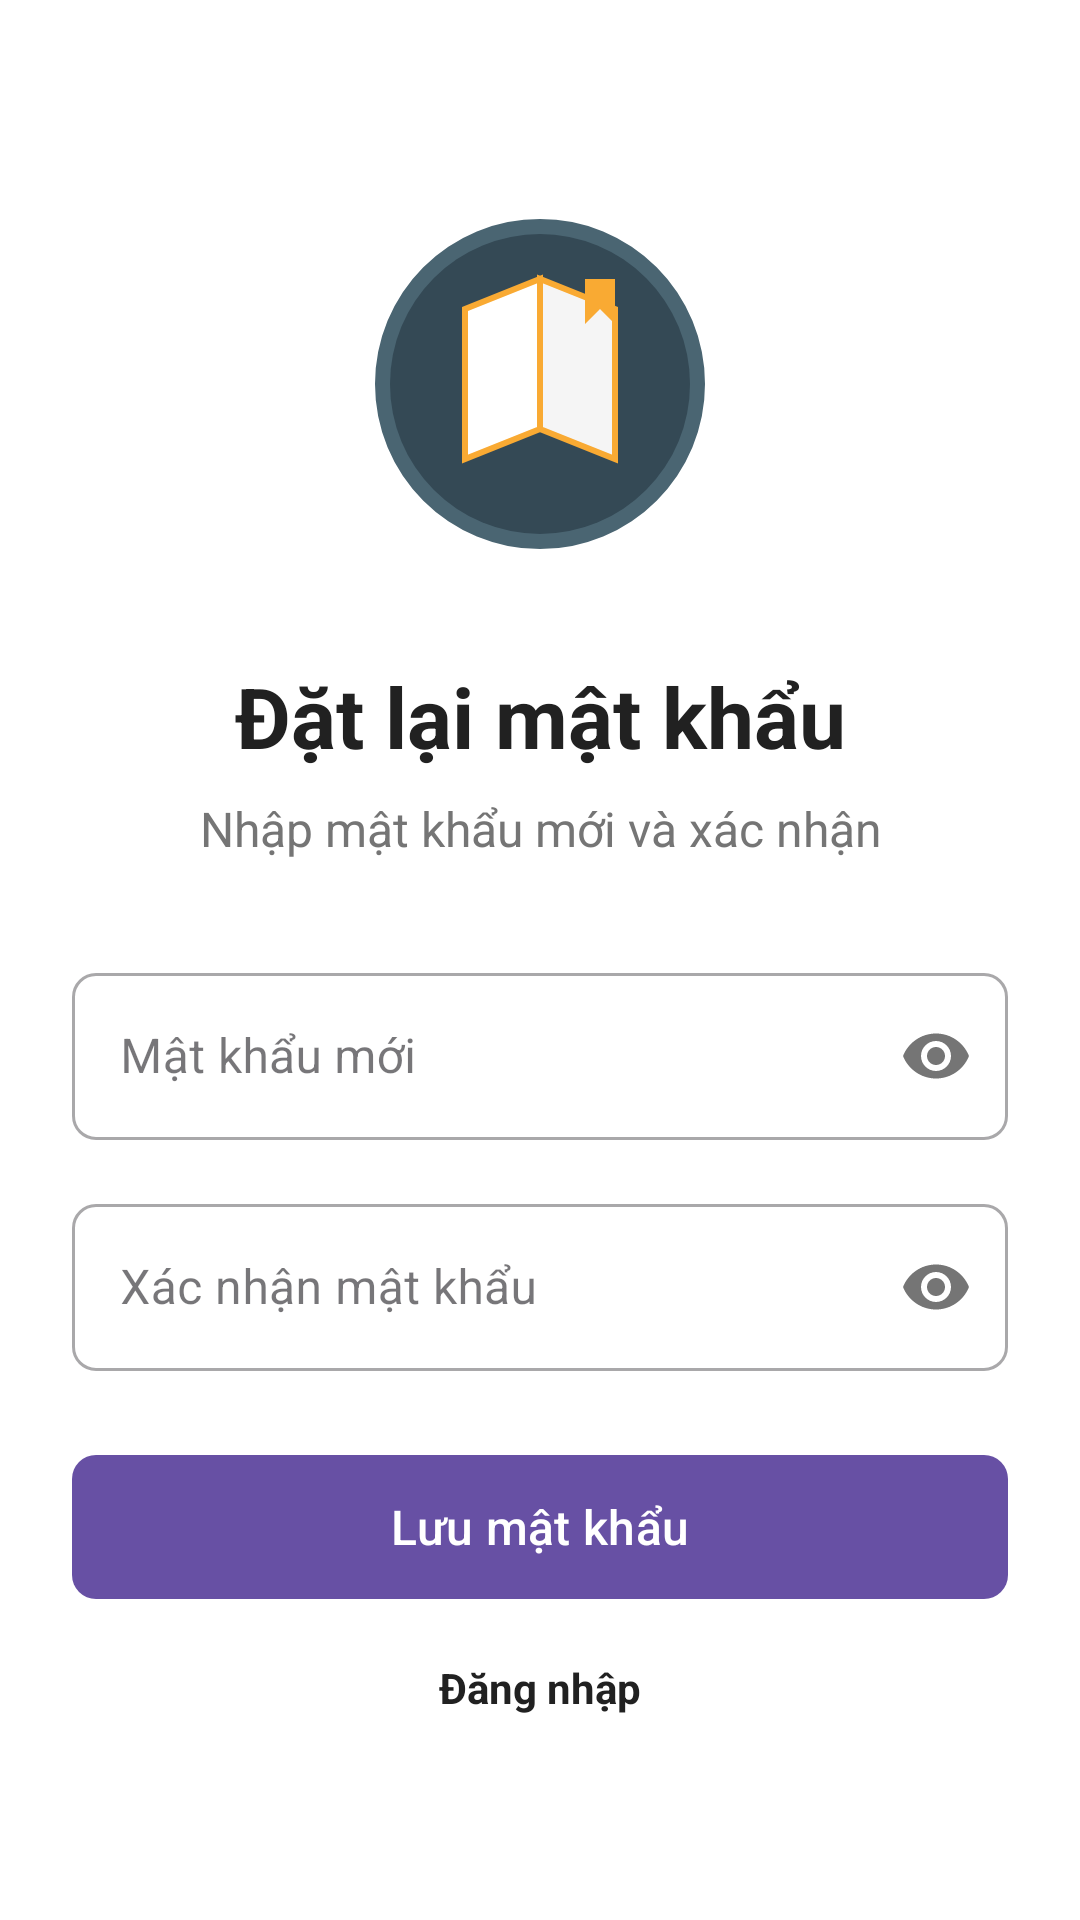

Produce the Android XML layout that renders to this screen, including the resource entries it uses.
<!-- AndroidManifest.xml: application theme Theme.BookAppAndroid -->
<!-- res/layout/activity_confirmpassword.xml -->
<?xml version="1.0" encoding="utf-8"?>
<androidx.constraintlayout.widget.ConstraintLayout xmlns:android="http://schemas.android.com/apk/res/android"
    xmlns:app="http://schemas.android.com/apk/res-auto"
    xmlns:tools="http://schemas.android.com/tools"
    android:layout_width="match_parent"
    android:layout_height="match_parent"
    android:background="@color/colorBackground"
    tools:context=".activities.ResetPasswordActivity">

    <ScrollView
        android:layout_width="match_parent"
        android:layout_height="match_parent"
        android:fillViewport="true">

        <LinearLayout
            android:layout_width="match_parent"
            android:layout_height="wrap_content"
            android:orientation="vertical"
            android:padding="24dp"
            android:gravity="center">

            <ImageView
                android:layout_width="120dp"
                android:layout_height="120dp"
                android:layout_marginBottom="32dp"
                android:src="@drawable/book_logo"
                android:contentDescription="@string/app_logo"/>

            <TextView
                android:layout_width="match_parent"
                android:layout_height="wrap_content"
                android:text="@string/reset_password_title"
                android:textSize="28sp"
                android:textStyle="bold"
                android:textColor="@color/colorPrimary"
                android:gravity="center"
                android:layout_marginBottom="8dp"/>

            <TextView
                android:layout_width="match_parent"
                android:layout_height="wrap_content"
                android:text="@string/reset_password_subtitle"
                android:textSize="16sp"
                android:textColor="@color/colorTextSecondary"
                android:gravity="center"
                android:layout_marginBottom="32dp"/>

            <com.google.android.material.textfield.TextInputLayout
                android:id="@+id/new_password_layout"
                android:layout_width="match_parent"
                android:layout_height="wrap_content"
                android:layout_marginBottom="16dp"
                app:boxCornerRadiusBottomEnd="8dp"
                app:boxCornerRadiusBottomStart="8dp"
                app:boxCornerRadiusTopEnd="8dp"
                app:boxCornerRadiusTopStart="8dp"
                app:passwordToggleEnabled="true"
                style="@style/Widget.MaterialComponents.TextInputLayout.OutlinedBox">

                <com.google.android.material.textfield.TextInputEditText
                    android:id="@+id/et_new_password"
                    android:layout_width="match_parent"
                    android:layout_height="wrap_content"
                    android:hint="@string/new_password"
                    android:inputType="textPassword" />
            </com.google.android.material.textfield.TextInputLayout>

            <com.google.android.material.textfield.TextInputLayout
                android:id="@+id/confirm_password_layout"
                android:layout_width="match_parent"
                android:layout_height="wrap_content"
                android:layout_marginBottom="24dp"
                app:boxCornerRadiusBottomEnd="8dp"
                app:boxCornerRadiusBottomStart="8dp"
                app:boxCornerRadiusTopEnd="8dp"
                app:boxCornerRadiusTopStart="8dp"
                app:passwordToggleEnabled="true"
                style="@style/Widget.MaterialComponents.TextInputLayout.OutlinedBox">

                <com.google.android.material.textfield.TextInputEditText
                    android:id="@+id/et_confirm_password"
                    android:layout_width="match_parent"
                    android:layout_height="wrap_content"
                    android:hint="@string/confirm_password"
                    android:inputType="textPassword" />
            </com.google.android.material.textfield.TextInputLayout>

            <com.google.android.material.button.MaterialButton
                android:id="@+id/btn_save_password"
                android:layout_width="match_parent"
                android:layout_height="56dp"
                android:text="@string/save_password"
                android:textAllCaps="false"
                android:textSize="16sp"
                app:cornerRadius="8dp"
                android:layout_marginBottom="16dp"/>

            <TextView
                android:id="@+id/tv_back_to_login"
                android:layout_width="wrap_content"
                android:layout_height="wrap_content"
                android:text="@string/back_to_login"
                android:textColor="@color/colorPrimary"
                android:textStyle="bold"
                android:textSize="14sp"
                android:layout_gravity="center"/>
        </LinearLayout>
    </ScrollView>
</androidx.constraintlayout.widget.ConstraintLayout>
<!-- resources referenced by this layout -->
<resources>
  <color name="colorBackground">#FFFFFF</color>
  <color name="colorPrimary">#212121</color>
  <color name="colorTextSecondary">#757575</color>
  <!-- drawable book_logo: vector/xml drawable (drawable, 2225 chars, omitted) -->
  <string name="app_logo">Logo ứng dụng</string>
  <string name="back_to_login">Đăng nhập</string>
  <string name="confirm_password">Xác nhận mật khẩu</string>
  <string name="new_password">Mật khẩu mới</string>
  <string name="reset_password_subtitle">Nhập mật khẩu mới và xác nhận</string>
  <string name="reset_password_title">Đặt lại mật khẩu</string>
  <string name="save_password">Lưu mật khẩu</string>
  <style name="Theme.BookAppAndroid" parent="Base.Theme.BookAppAndroid" />
  <style name="Base.Theme.BookAppAndroid" parent="Theme.Material3.DayNight.NoActionBar">
          
          
      </style>
</resources>
